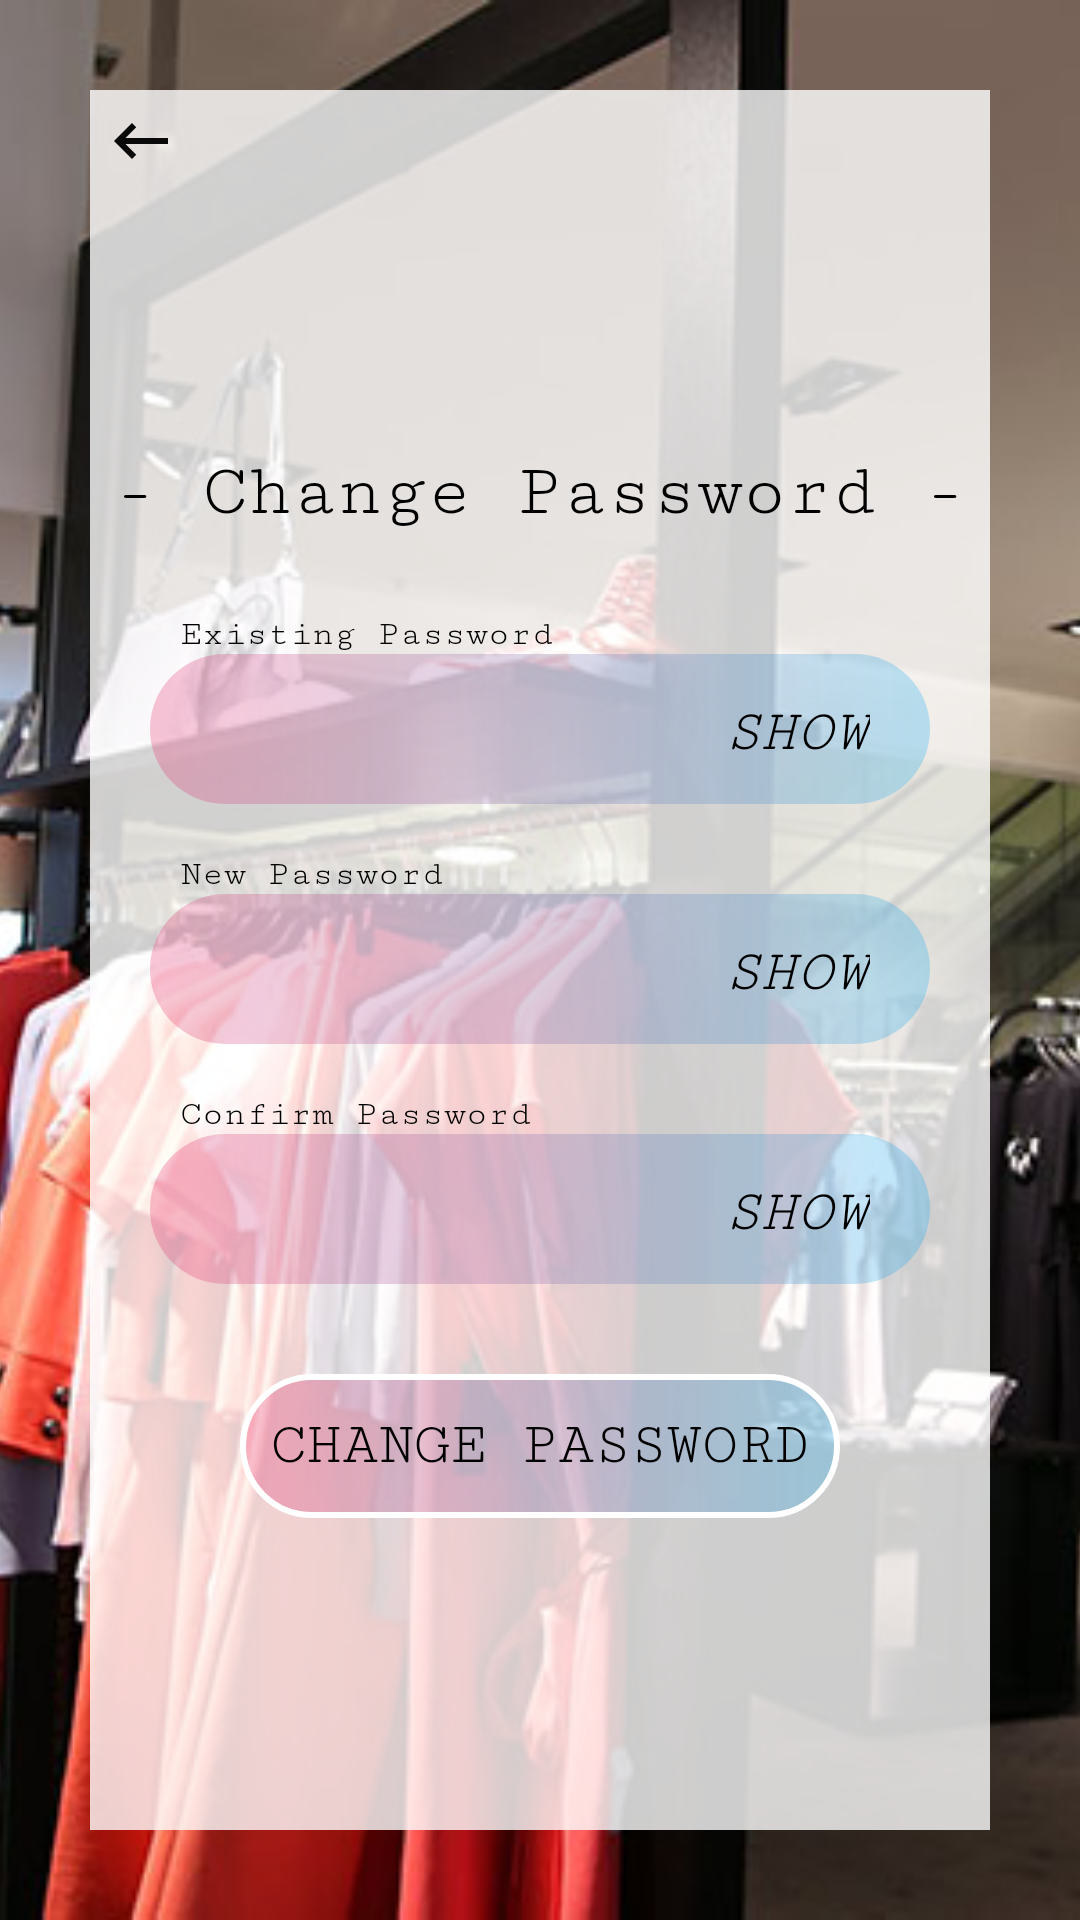

Layout XML and referenced resources for this Android screen:
<!-- AndroidManifest.xml: application theme AppTheme -->
<!-- res/layout/activity_change_password.xml -->
<?xml version="1.0" encoding="utf-8"?>
<RelativeLayout xmlns:android="http://schemas.android.com/apk/res/android"
    xmlns:app="http://schemas.android.com/apk/res-auto"
    xmlns:tools="http://schemas.android.com/tools"
    android:layout_width="match_parent"
    android:layout_height="match_parent"
    tools:context=".change_password">
    <ImageView
        android:layout_width="match_parent"
        android:layout_height="match_parent"
        android:src="@drawable/change_password"
        android:scaleType="centerCrop"/>


    <RelativeLayout
        android:layout_width="match_parent"
        android:layout_height="match_parent"
        android:layout_margin="30dp"
        >

        <View
            android:layout_width="match_parent"
            android:layout_height="match_parent"
            android:background="#CCFFFFFF"
            android:layout_centerHorizontal="true"
            ></View>

        <ImageView
            android:layout_width="wrap_content"
            android:layout_height="wrap_content"
            android:src="@drawable/back_arrow"
            android:padding="5dp"
            android:onClick="back_arrow"/>


        <TextView
            android:layout_width="wrap_content"
            android:layout_height="wrap_content"
            android:text="- Change Password -"
            android:textSize="25dp"
            android:layout_centerHorizontal="true"
            android:fontFamily="serif-monospace"
            android:textColor="#000"
            android:layout_marginTop="120dp"
            android:id="@+id/password"
            android:layout_marginBottom="40dp"

            />

<RelativeLayout
    android:layout_width="match_parent"
    android:layout_height="wrap_content"
    android:layout_below="@+id/password"
    android:id="@+id/relative">

        <EditText
            android:layout_width="match_parent"
            android:layout_height="50dp"
            android:paddingLeft="20dp"
            android:paddingRight="10dp"
            android:textStyle="bold"
            android:fontFamily="serif-monospace"
            android:layout_marginLeft="20dp"
            android:layout_marginRight="20dp"
            android:background="@drawable/round_edittext"
            android:id="@+id/existingpwd"
            android:maxLines="1"
            android:inputType="textPassword"
            android:imeOptions="actionNext"
            android:textColor="#000"
            android:layout_marginBottom="30dp"

            />

    <TextView
        android:layout_width="wrap_content"
        android:layout_height="wrap_content"
        android:text="SHOW"
        android:textColor="#000"
        android:layout_alignParentRight="true"
        android:layout_marginTop="15dp"
        android:fontFamily="serif-monospace"
        android:textSize="20dp"
        android:id="@+id/show_pswrd"
        android:textStyle="italic"
        android:layout_marginRight="40dp"
        />

</RelativeLayout>


        <TextView
            android:layout_width="wrap_content"
            android:layout_height="wrap_content"
            android:text="Existing Password"
            android:textColor="#000"
            android:textSize="12dp"
            android:fontFamily="serif-monospace"
            android:layout_above="@+id/relative"
            android:layout_marginLeft="30dp"/>




<RelativeLayout
    android:layout_width="wrap_content"
    android:layout_height="wrap_content"
    android:id="@+id/relative1"
    android:layout_below="@+id/relative">

        <EditText
            android:layout_width="match_parent"
            android:layout_height="50dp"
            android:paddingLeft="20dp"
            android:textStyle="bold"
            android:paddingRight="10dp"
            android:layout_marginLeft="20dp"
            android:layout_marginRight="20dp"
            android:background="@drawable/round_edittext"
            android:id="@+id/newpwd"
            android:fontFamily="serif-monospace"
            android:maxLines="1"
            android:inputType="textPassword"
            android:imeOptions="actionNext"
            android:textColor="#000"

            android:layout_marginBottom="30dp"

            />
    <TextView
        android:layout_width="wrap_content"
        android:layout_height="wrap_content"
        android:text="SHOW"
        android:textColor="#000"
        android:layout_alignParentRight="true"
        android:layout_marginTop="15dp"
        android:fontFamily="serif-monospace"
        android:textSize="20dp"
        android:id="@+id/show_pswrd1"
        android:textStyle="italic"
        android:layout_marginRight="40dp"
        />

</RelativeLayout>
        <TextView
            android:layout_width="wrap_content"
            android:layout_height="wrap_content"
            android:text="New Password"
            android:textColor="#000"
            android:textSize="12dp"
            android:id="@+id/new_password"
            android:fontFamily="serif-monospace"
            android:layout_above="@+id/relative1"
            android:layout_marginLeft="30dp"/>
<RelativeLayout
    android:layout_width="wrap_content"
    android:layout_height="wrap_content"
    android:layout_below="@+id/relative1"
    android:id="@+id/relative2">

        <EditText
            android:layout_width="match_parent"
            android:layout_height="50dp"
            android:paddingLeft="20dp"
            android:textStyle="bold"
            android:paddingRight="10dp"
            android:layout_marginLeft="20dp"
            android:layout_marginRight="20dp"
            android:background="@drawable/round_edittext"
            android:id="@+id/confirmpwd"
            android:maxLines="1"
            android:fontFamily="serif-monospace"
            android:inputType="textPassword"
            android:imeOptions="actionDone"
            android:textColor="#000"


            />
    <TextView
        android:layout_width="wrap_content"
        android:layout_height="wrap_content"
        android:text="SHOW"
        android:textColor="#000"
        android:layout_alignParentRight="true"
        android:layout_marginTop="15dp"
        android:fontFamily="serif-monospace"
        android:textSize="20dp"
        android:id="@+id/show_pswrd2"
        android:textStyle="italic"
        android:layout_marginRight="40dp"
        />
</RelativeLayout>

        <TextView
            android:layout_width="wrap_content"
            android:layout_height="wrap_content"
            android:text="Confirm Password"
            android:textColor="#000"
            android:textSize="12dp"
            android:layout_above="@+id/relative2"
            android:fontFamily="serif-monospace"
            android:layout_marginLeft="30dp"/>



        <Button
            android:layout_width="match_parent"
            android:layout_height="wrap_content"
            android:layout_below="@+id/relative2"
            android:layout_marginTop="30dp"
            android:text="CHANGE PASSWORD"
            android:layout_marginRight="50dp"
            android:layout_marginLeft="50dp"
            android:background="@drawable/gradient_button"
            android:textColor="#000"
            android:fontFamily="serif-monospace"
            android:textSize="20dp"
            android:onClick="change_password"
            />


    </RelativeLayout>



</RelativeLayout>
<!-- resources referenced by this layout -->
<resources>
  <!-- drawable back_arrow (drawable-anydpi) -->
  <vector xmlns:android="http://schemas.android.com/apk/res/android"
      android:width="24dp"
      android:height="24dp"
      android:viewportWidth="24"
      android:viewportHeight="24"
      android:tint="#090909">
      <path
          android:fillColor="#FF000000"
          android:pathData="M21,11H6.83l3.58,-3.59L9,6l-6,6 6,6 1.41,-1.41L6.83,13H21z"/>
  </vector>
  <!-- drawable change_password: jpeg bitmap (drawable, 116548 bytes) -->
  <!-- drawable gradient_button (drawable) -->
  <?xml version="1.0" encoding="utf-8"?>
  <shape xmlns:android="http://schemas.android.com/apk/res/android"
      android:shape="rectangle">
      <corners
          android:radius="30dp">
      </corners>
      <stroke
          android:width="2dp"
          android:color="#fff"/>
  
      <gradient
          android:startColor="#40E91E63"
          android:endColor="#4003A9F4"
          ></gradient>
  </shape>
  <!-- drawable round_edittext (drawable) -->
  <?xml version="1.0" encoding="utf-8"?>
  <shape xmlns:android="http://schemas.android.com/apk/res/android"
      android:shape="rectangle">
  
      <corners
          android:radius="30dp">
  
      </corners>
  
        <gradient
            android:startColor="#40E91E63"
            android:endColor="#4003A9F4"
            ></gradient>
  </shape>
  <style name="AppTheme" parent="Theme.AppCompat.Light.NoActionBar">
          
          <item name="colorPrimary">@color/colorPrimary</item>
          <item name="colorPrimaryDark">@color/colorPrimaryDark</item>
          <item name="colorAccent">@color/colorAccent</item>
      </style>
  <color name="colorPrimary">#009688</color>
  <color name="colorPrimaryDark">#009688</color>
  <color name="colorAccent">#E91E63</color>
</resources>
